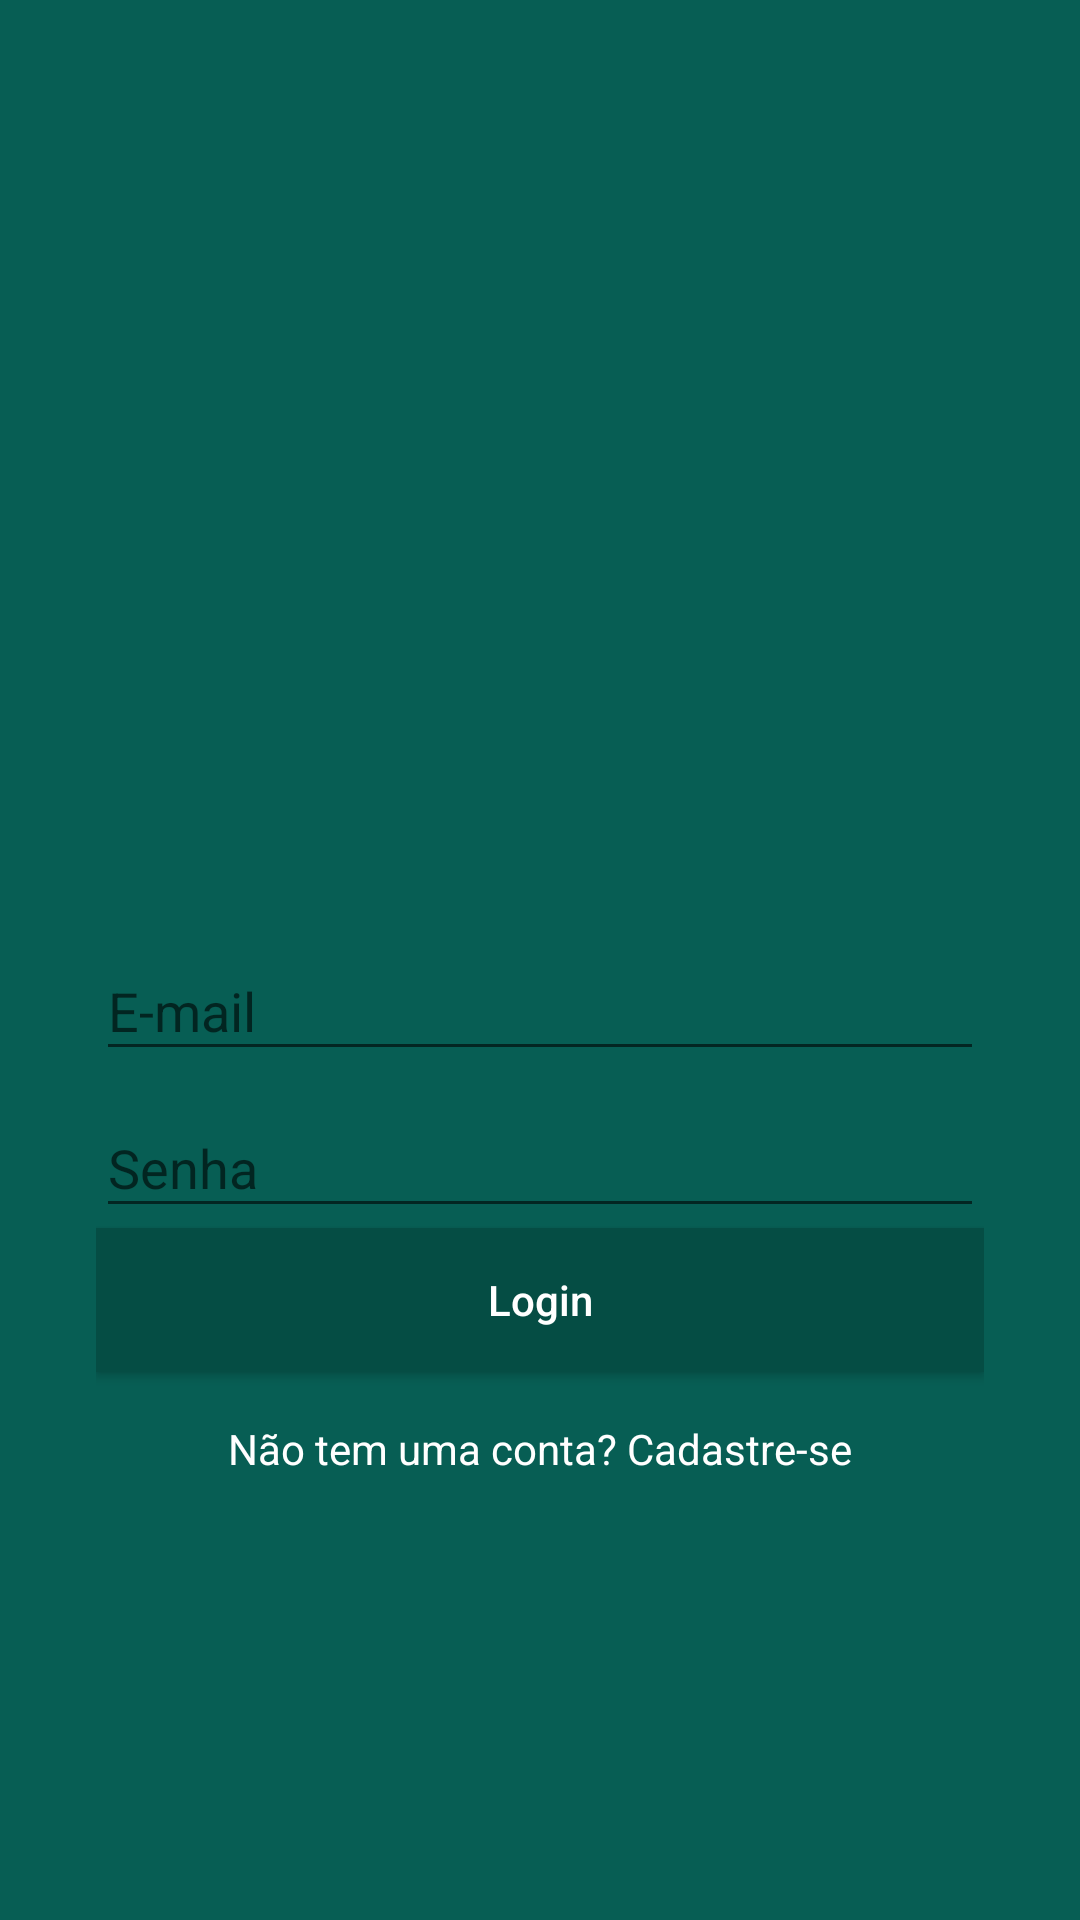

Write the Android layout XML for this screen, with the resource values it uses.
<!-- AndroidManifest.xml: application theme AppTheme -->
<!-- res/layout/activity_main.xml -->
<?xml version="1.0" encoding="utf-8"?>
<LinearLayout xmlns:android="http://schemas.android.com/apk/res/android"
    xmlns:tools="http://schemas.android.com/tools"
    android:layout_width="match_parent"
    android:layout_height="match_parent"
    android:background="@color/colorPrimary"
    android:gravity="center"
    android:orientation="vertical"
    android:padding="32dp"
    tools:context=".Activity.LoginActivity">

    <ImageView
        android:id="@+id/image_login_logo"
        android:layout_width="200dp"
        android:layout_height="157dp"
        android:src="@drawable/logo_inicial_tela"/>

    <com.google.android.material.textfield.TextInputLayout
        android:layout_width="match_parent"
        android:layout_height="wrap_content">

        <com.google.android.material.textfield.TextInputEditText
            android:id="@+id/InputText_login_email"
            android:layout_width="match_parent"
            android:layout_height="wrap_content"
            android:hint="@string/Email"
            android:inputType="textEmailAddress" />
    </com.google.android.material.textfield.TextInputLayout>

    <com.google.android.material.textfield.TextInputLayout
        android:layout_width="match_parent"
        android:layout_height="wrap_content">

        <com.google.android.material.textfield.TextInputEditText
            android:id="@+id/InputText_login_senha"
            android:layout_width="match_parent"
            android:layout_height="wrap_content"
            android:hint="@string/Senha"
            android:inputType="textPassword" />
    </com.google.android.material.textfield.TextInputLayout>

    <Button
        android:id="@+id/bt_login_logar"
        android:layout_width="match_parent"
        android:layout_height="wrap_content"
        android:background="@color/colorPrimaryDark"
        android:onClick="ValidarAutenticacaoUsuario"
        android:text="@string/bt_Logar"
        android:textAllCaps="false"
        android:textColor="@color/textWhite" />

    <TextView
        android:id="@+id/textV_login_cadastro"
        android:layout_width="wrap_content"
        android:layout_height="wrap_content"
        android:onClick="abrirTelaCadastro"
        android:paddingTop="16dp"
        android:text="@string/textV_Cadastre_se"
        android:textColor="@color/textWhite" />

</LinearLayout>
<!-- resources referenced by this layout -->
<resources>
  <color name="colorPrimary">#075e54</color>
  <color name="colorPrimaryDark">#054d44</color>
  <color name="textWhite">#ffffff</color>
  <string name="Email">E-mail</string>
  <string name="Senha">Senha</string>
  <string name="bt_Logar">Login</string>
  <string name="textV_Cadastre_se">Não tem uma conta? Cadastre-se</string>
  <style name="AppTheme" parent="Theme.AppCompat.Light.NoActionBar">
          
          <item name="colorPrimary">@color/colorPrimary</item>
          <item name="colorPrimaryDark">@color/colorPrimaryDark</item>
          <item name="colorAccent">@color/colorAccent</item>
      </style>
  <color name="colorAccent">#25d366</color>
</resources>
